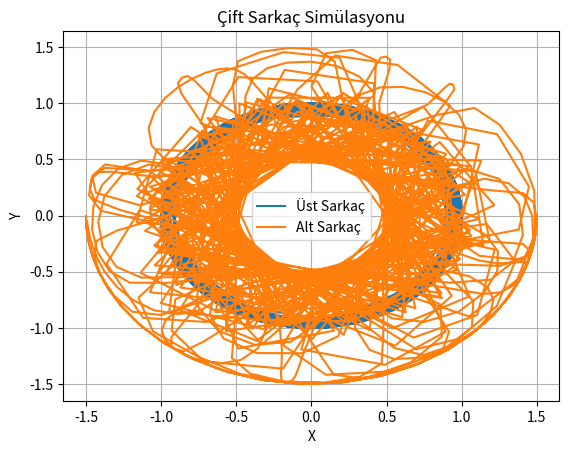

Reproduce this figure in Python.
import numpy as np
import matplotlib.pyplot as plt
from scipy.integrate import solve_ivp

# Çift sarkaç parametreleri
m1 = 2.0  # Üst kütlenin kütlesi
m2 = 1.0  # Alt kütlenin kütlesi
L1 = 1.0  # Üst sarkacın uzunluğu
L2 = 0.5  # Alt sarkacın uzunluğu
g = 9.81  # Yerçekimi ivmesi


# Diferansiyel denklemler
def deriv(t, y):
    theta1, z1, theta2, z2 = y
    delta = theta2 - theta1

    M = m1 + m2
    mu = 1 + (m2 / m1)

    dydt = np.zeros_like(y)
    dydt[0] = z1
    dydt[1] = (m2 * g * np.sin(theta2) * np.cos(delta) - m2 * np.sin(delta) * (
                L1 * z1 ** 2 * np.cos(delta) + L2 * z2 ** 2) - (M * g * np.sin(theta1))) / (
                          L1 * (mu - m2 * np.cos(delta) ** 2))
    dydt[2] = z2
    dydt[3] = ((M * L1 * z1 ** 2 * np.sin(delta) - g * M * np.sin(theta2) + g * m1 * np.sin(theta1) * np.cos(
        delta) + m2 * L2 * z2 ** 2 * np.sin(delta) * np.cos(delta)) / (L2 * (mu - m2 * np.cos(delta) ** 2)))

    return dydt


# Başlangıç koşulları
y0 = [np.pi / 2, 0, np.pi / 2, 0]  # [theta1, z1, theta2, z2]

# Zaman aralığı
t_span = [0, 20]
t_eval = np.linspace(t_span[0], t_span[1], 1000)

# Diferansiyel denklemleri çöz
sol = solve_ivp(deriv, t_span, y0, t_eval=t_eval)

# Sonuçları görselleştir
theta1 = sol.y[0]
theta2 = sol.y[2]

x1 = L1 * np.sin(theta1)
y1 = -L1 * np.cos(theta1)
x2 = x1 + L2 * np.sin(theta2)
y2 = y1 - L2 * np.cos(theta2)

plt.figure()
plt.plot(x1, y1, label='Üst Sarkaç')
plt.plot(x2, y2, label='Alt Sarkaç')
plt.legend()
plt.xlabel('X')
plt.ylabel('Y')
plt.title('Çift Sarkaç Simülasyonu')
plt.grid()
plt.show()
